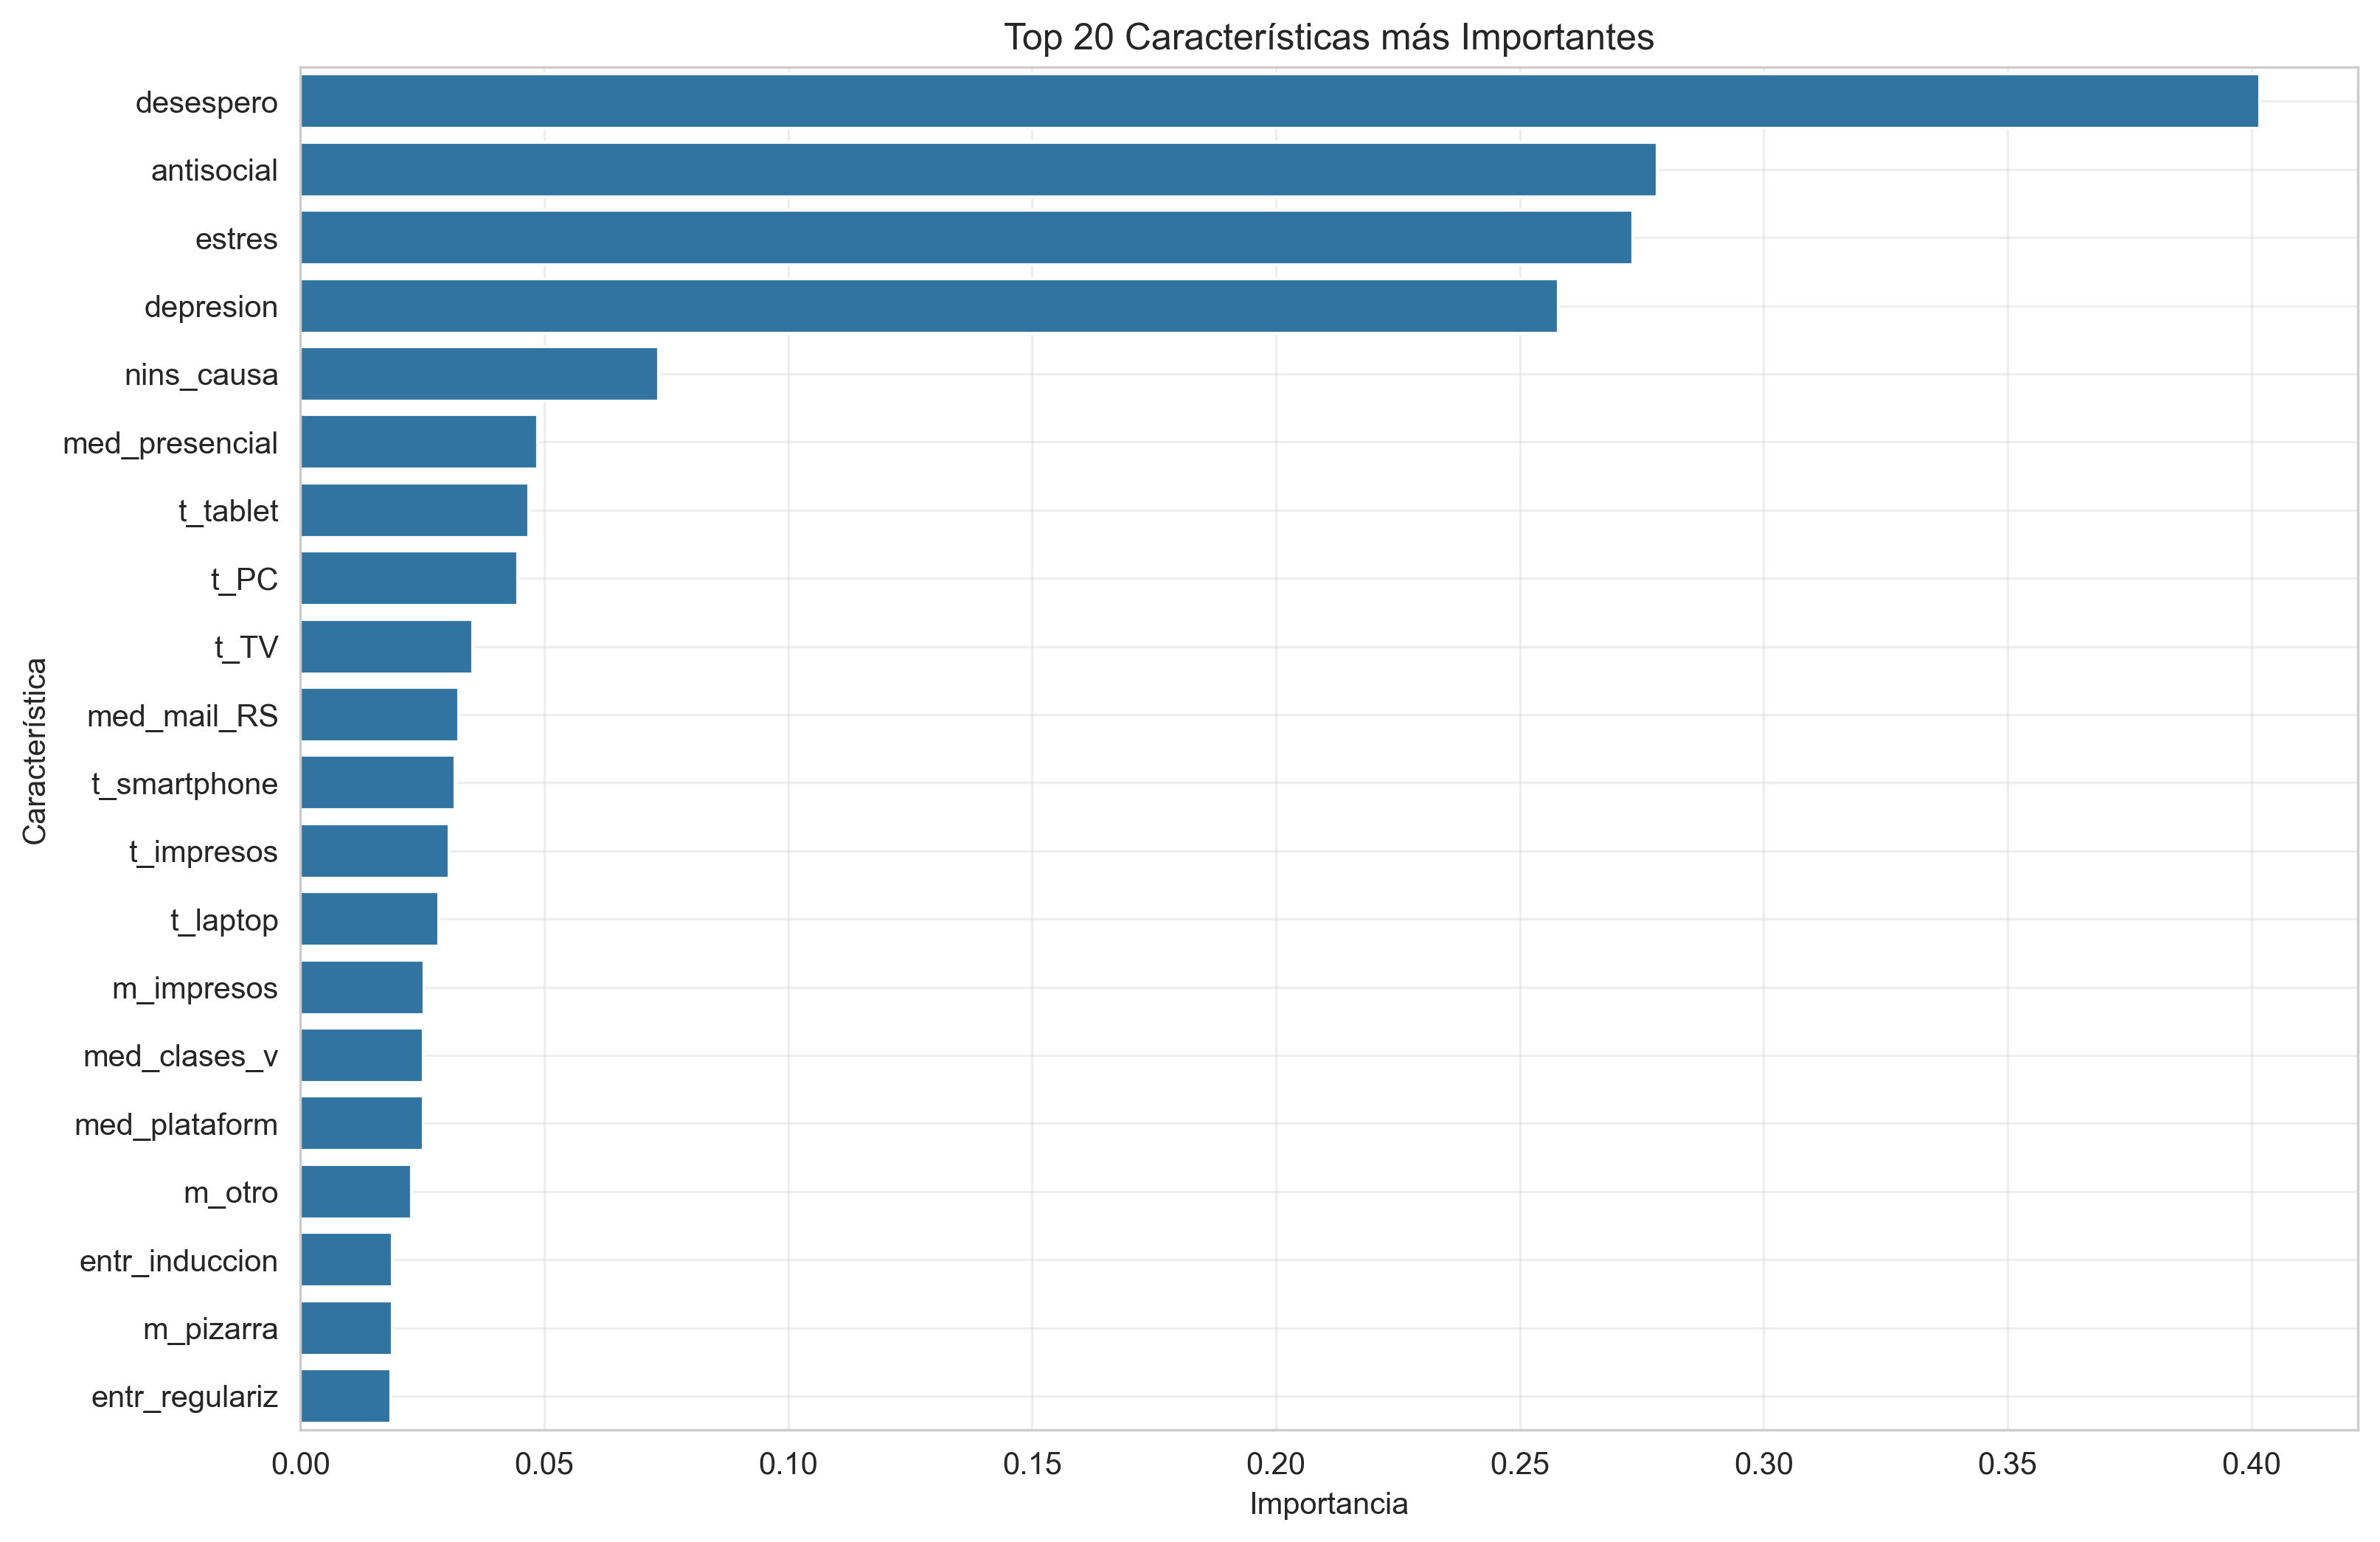

The file beside this chart, header and first rows:
feature, importance
desespero, 0.4018
antisocial, 0.2782
estres, 0.2732
depresion, 0.2579
nins_causa, 0.07345
med_presencial, 0.04865
t_tablet, 0.0468
t_PC, 0.04459
t_TV, 0.03538
med_mail_RS, 0.03253
t_smartphone, 0.03175
t_impresos, 0.03048
t_laptop, 0.02833
m_impresos, 0.0254
med_clases_v, 0.02527
med_plataform, 0.02525
m_otro, 0.02282
entr_induccion, 0.01894
m_pizarra, 0.01883
entr_regulariz, 0.01858
m_audio_vid, 0.01552
m_expos, 0.01461
entr_diagnost, 0.01377
ev_libreta, 0.01248
ev_nula, 0.01179
ev_otro, 0.01177
ev_partcp, 0.01168
ev_exam, 0.01132
nivel_edu, 0.0113
edu_inicial, 0.008321
laptop, 0.007697
FOLIO, 0.007165
sIF_causa, 0.007137
tv_plana, 0.006341
InternetF, 0.006102
t_papa, 0.005741
t_fam_mujer, 0.005654
SEXO, 0.005621
t_fam_hombre, 0.005526
t_o_mujer, 0.005443
t_o_hombre, 0.005438
recursado, 0.005392
max_nivel_esp, 0.005365
q_mujeres, 0.005091
q_hombres, 0.004542
ev_asist, 0.004147
FACTOR_y, 0.004093
inscrito, 0.003775
tablet, 0.003663
t_mama, 0.003632
pc, 0.003449
smartphone, 0.001957
EDAD, 0.001684
t_horas, 0.001602
ENT, 0.001349
extraord, 0.001286
asesorias, 0.001207
mejor_decisor, 0.0009255
mejora_vida, 0.0008111
q_personas, 0.0005374
... 5 more rows
